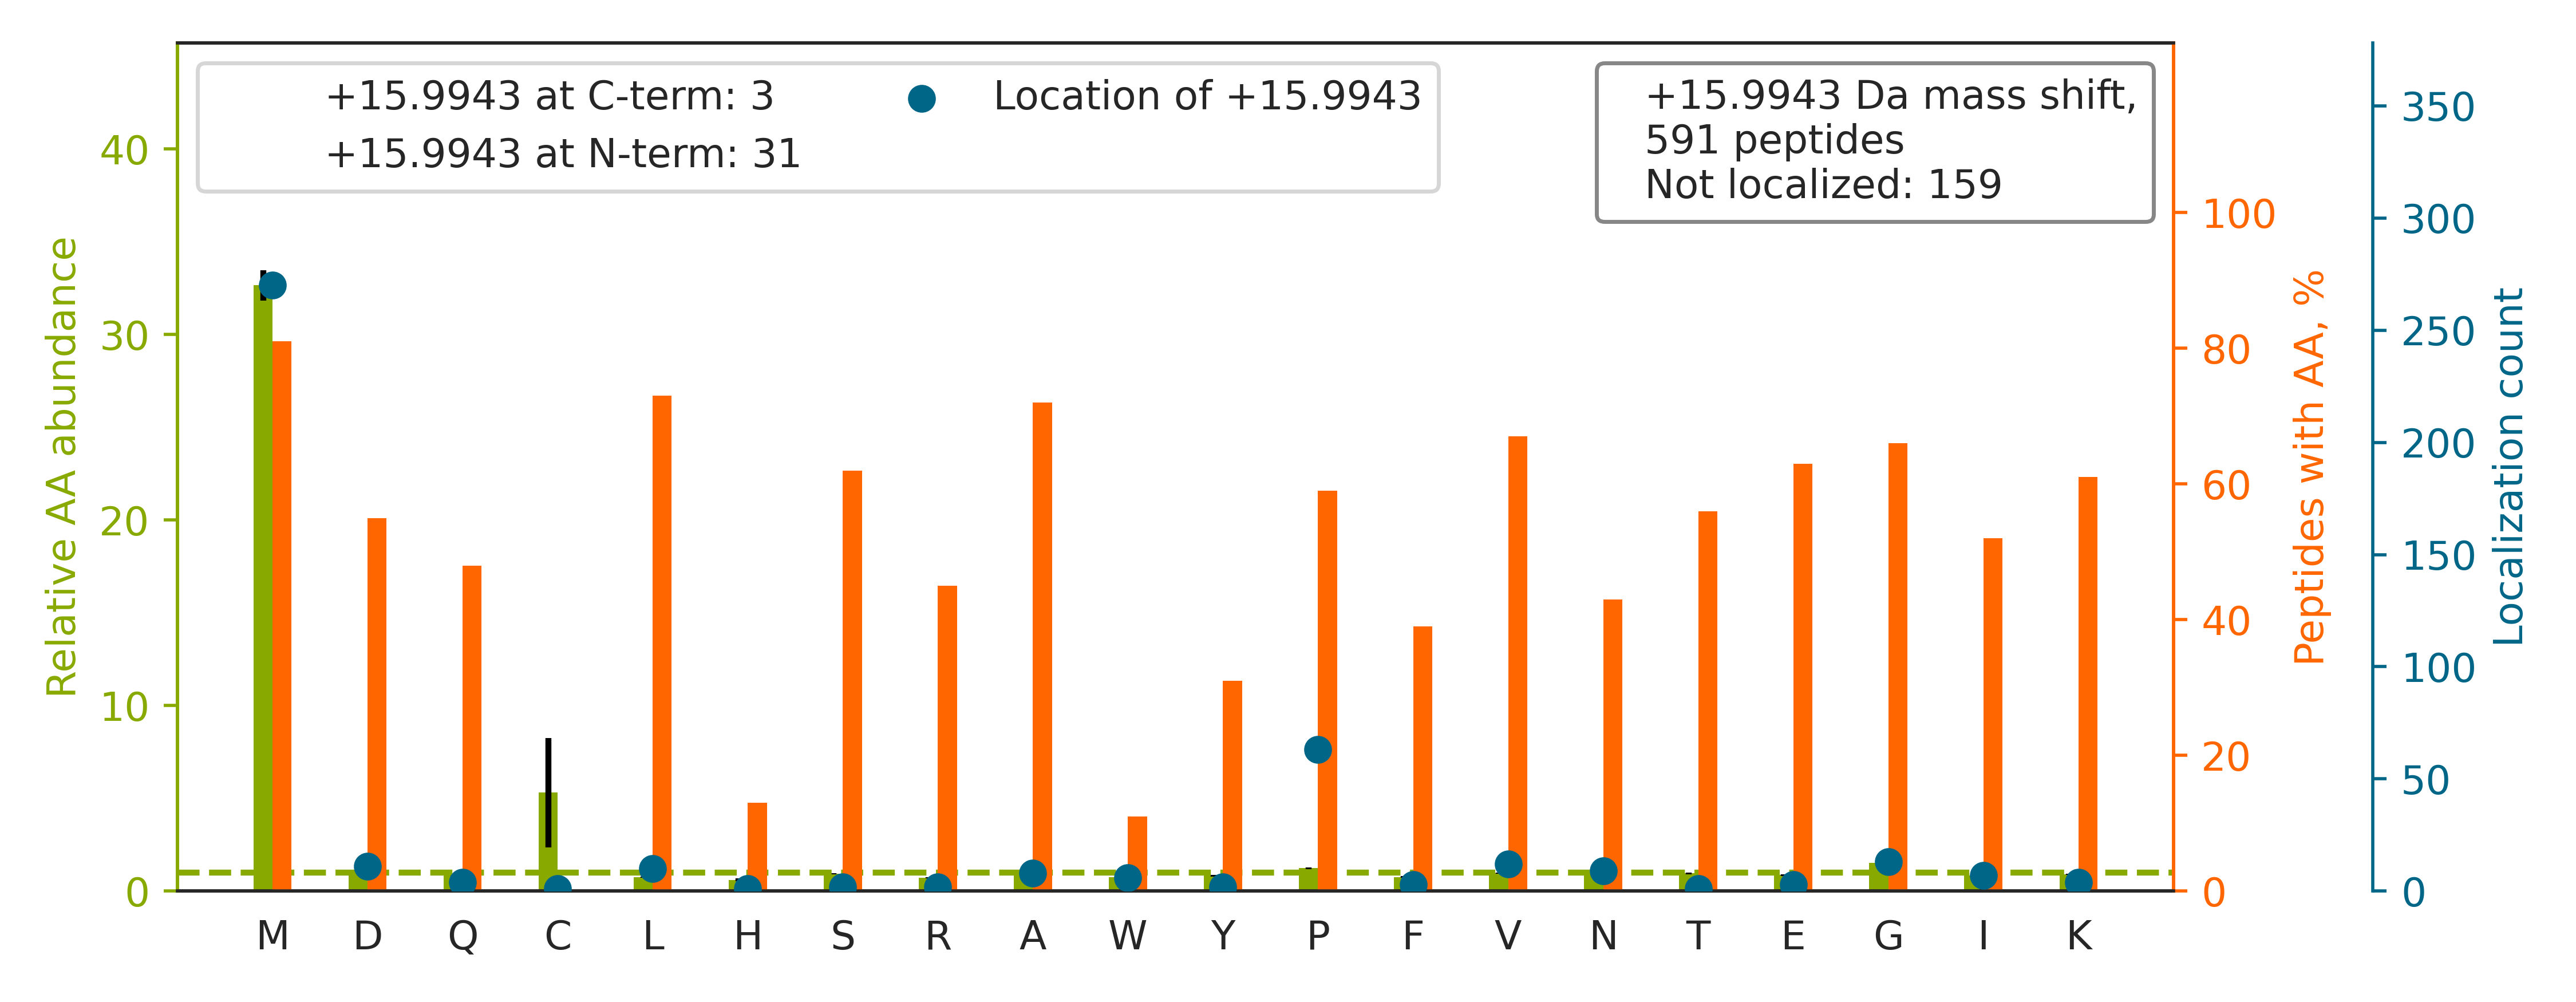

The table this chart was drawn from, first rows:
top isoform	localization score	spectrum
R.GLTGPIGPP[+16]GPAGAPGDKGESGPSGPAGPTGAR…	0.9617	01CPTAC_COprospective_W_VU_20150901_01CO…
K.KVADALTNAVA[+16]HVDDMPNALSALSDLHAHK.L	0.1994	01CPTAC_COprospective_W_VU_20150901_01CO…
K.GENGVVGPTGPVGAAGPAGPNGPP[+16]GPAGSR.G	0.9588	01CPTAC_COprospective_W_VU_20150901_01CO…
R.LPTGYYFGASAGTGDLSDNHDIIS[+16]MK.L	0.02128	01CPTAC_COprospective_W_VU_20150901_01CO…
R.GP[+16]PGESGAAGPTGPIGSR.G	0.8326	01CPTAC_COprospective_W_VU_20150901_01CO…
K.DGQEGPIGPPGPQGEQGVEGAPAAPVPQVAFSAALSLP…		01CPTAC_COprospective_W_VU_20150901_01CO…
K.GESGNKGE[+16]PGSAGPQGPPGPSGEEGK.R	0.2753	01CPTAC_COprospective_W_VU_20150901_01CO…
R.KDLYANTVLSGGTTMYPGIADR.M		01CPTAC_COprospective_W_VU_20150901_01CO…
R.GPLGPAGGIGLP[+16]GQSGSEGPVGPAGK.K	0.9551	01CPTAC_COprospective_W_VU_20150901_01CO…
R.TTGIVM[+16]DSGDGVTHTVPIYEGYALPHAILR.L	0.9424	01CPTAC_COprospective_W_VU_20150901_01CO…
R.AFADAMEVIPSTLAENAGLNPISTVTELR.N		01CPTAC_COprospective_W_VU_20150901_01CO…
R.GEVGPAGPNGFAGPAGAAGQP[+16]GAK.G	0.9589	01CPTAC_COprospective_W_VU_20150901_01CO…
R.GAQGPAGPAGPP[+16]GLIGEQGISGPR.G	1	01CPTAC_COprospective_W_VU_20150901_01CO…
K.ATFM[+16]VGSYGPRPEEYEFLTPVEEAPK.G	0.9429	01CPTAC_COprospective_W_VU_20150901_01CO…
R.EME[+16]ENFAVEAANYQDTIGR.L	0.6161	01CPTAC_COprospective_W_VU_20150901_01CO…
K.MTGGLQTYASDQVQNNGLIDAFGALSSGNGAVSQR.S		01CPTAC_COprospective_W_VU_20150901_01CO…
K.YGAAVPGVLGGLGALGGVGIP[+16]GGVVGAGPAAAA…	0.008096	01CPTAC_COprospective_W_VU_20150901_01CO…
K.SLQDIIAILGMD[+16]ELSEEDKLTVSR.A	0.04086	01CPTAC_COprospective_W_VU_20150901_01CO…
R.GFSGLDGAK[+16]GDAGPAGPK.G	0.9612	01CPTAC_COprospective_W_VU_20150901_01CO…
K.VSPETV[+16]DSVIMGNVLQSSSDAIYLAR.H	0.288	01CPTAC_COprospective_W_VU_20150901_01CO…
R.MVLAAAGGVEHQQLLDLAQK.H		01CPTAC_COprospective_W_VU_20150901_01CO…
K.SGDRGESGPAGPAGAP[+16]GPAGSR.G	0.9304	01CPTAC_COprospective_W_VU_20150901_01CO…
K.KPAAAAAP[+16]GTAEK.L	0.9237	01CPTAC_COprospective_W_VU_20150901_01CO…
K.APGVGGAFAGIPGVGPFGGPQPGVPLGYPIK.A		01CPTAC_COprospective_W_VU_20150901_01CO…
R.I[+16]MLFTNEDNPHGNDSAK.A	0.7661	01CPTAC_COprospective_W_VU_20150901_01CO…
R.KTVTAM[+16]DVVYALK.R	0.00223	01CPTAC_COprospective_W_VU_20150901_01CO…
R.GPTGPIGPPG[+16]PAGQPGDK.G	0.3531	01CPTAC_COprospective_W_VU_20150901_01CO…
K.QGQYSPM[+16]AIEEQVAVIYAGVR.G	0.02021	01CPTAC_COprospective_W_VU_20150901_01CO…
K.HGNRGETGPSGPVGP[+16]AGAVGPR.G	0.01674	01CPTAC_COprospective_W_VU_20150901_01CO…
R.TM[+16]LELLNQLDGFEATK.N	0.8591	01CPTAC_COprospective_W_VU_20150901_01CO…
K.VPGVGLP[+16]GVYPGGVLPGAR.F	0.9387	01CPTAC_COprospective_W_VU_20150901_01CO…
K.MTLVASEDYGDTLAAIQGLLK.K		01CPTAC_COprospective_W_VU_20150901_01CO…
K.DGEAGAQGPP[+16]GPAGPAGER.G	0.1783	01CPTAC_COprospective_W_VU_20150901_01CO…
R.FFESFGDLSTPDAVM[+16]GNPK.V	0.9361	01CPTAC_COprospective_W_VU_20150901_01CO…
R.DFVAEPMGEK[+16]PVGSLAGIGEVLGK.K	0.9382	01CPTAC_COprospective_W_VU_20150901_01CO…
K.VIHDNFGIVEGL[+16]MTTVHAITATQK.T	0.5276	01CPTAC_COprospective_W_VU_20150901_01CO…
K.SINPLGGFVHYGEVTNDFVM[+16]LK.G	0.9436	01CPTAC_COprospective_W_VU_20150901_01CO…
R.GEQGFM[+16]GNTGPTGAVGDRGPK.G	0.9914	01CPTAC_COprospective_W_VU_20150901_01CO…
K.LVQAAQM[+16]LQSDPYSVPAR.D	0.9303	01CPTAC_COprospective_W_VU_20150901_01CO…
R.I[+16]MDPNIVGSEHYDVAR.G	0.8022	01CPTAC_COprospective_W_VU_20150901_01CO…
K.NGETGPQGPP[+16]GPTGPGGDK.G	0.9908	01CPTAC_COprospective_W_VU_20150901_01CO…
R.GELGFQGQTGP[+16]PGPAGVLGPQGK.T	0.9439	01CPTAC_COprospective_W_VU_20150901_01CO…
R.GFSGLQGPPGPP[+16]GSPGEQGPSGASGPAGPR.G	0.8337	01CPTAC_COprospective_W_VU_20150901_01CO…
R.GLVGEPGP[+16]AGSKGESGNK.G	0.3938	01CPTAC_COprospective_W_VU_20150901_01CO…
R.LTGPGLSEGPEPSISVMV[+16]TGGPWPTR.L	0.06696	01CPTAC_COprospective_W_VU_20150901_01CO…
R.GESGPAGPAGAPG[+16]PAGSR.G	0.04155	01CPTAC_COprospective_W_VU_20150901_01CO…
K.TEFLSFM[+16]NTELAAFTK.N	0.9314	01CPTAC_COprospective_W_VU_20150901_01CO…
R.ELQSQISDTSVVLSM[+16]DNSR.S	0.9344	01CPTAC_COprospective_W_VU_20150901_01CO…
K.TTPMTTQPPNPTFSLLQIGQR.I		01CPTAC_COprospective_W_VU_20150901_01CO…
K.GEPGPVGVQGPP[+16]GPAGEEGKR.G	0.9582	01CPTAC_COprospective_W_VU_20150901_01CO…
K.GEP[+16]GVVGAVGTAGPSGPSGLPGER.G	0.8516	01CPTAC_COprospective_W_VU_20150901_01CO…
R.GAEGPPGPTGQA[+16]GEPGPR.G	0.9925	01CPTAC_COprospective_W_VU_20150901_01CO…
R.GLHGEFGLP[+16]GPAGPR.G	0.9177	01CPTAC_COprospective_W_VU_20150901_01CO…
K.VLYSNM[+16]LGEENTYLWR.T	0.9246	01CPTAC_COprospective_W_VU_20150901_01CO…
R.GPSGPQGPGGPPG[+16]PK.G	0.9399	01CPTAC_COprospective_W_VU_20150901_01CO…
R.GPP[+16]GPMGPPGLAGPPGESGR.E	0.9911	01CPTAC_COprospective_W_VU_20150901_01CO…
K.VLNN[+16]MEIGTSLFDEEGAK.I	0.02209	01CPTAC_COprospective_W_VU_20150901_01CO…
R.GEQGFM[+16]GNTGPTGAVGDR.G	0.9895	01CPTAC_COprospective_W_VU_20150901_01CO…
K.MD[+16]ENQFVAVTSTNAAK.I	0.8212	01CPTAC_COprospective_W_VU_20150901_01CO…
R.ATSNVFAM[+16]FDQSQIQEFK.E	0.9277	01CPTAC_COprospective_W_VU_20150901_01CO…
... 531 more rows
